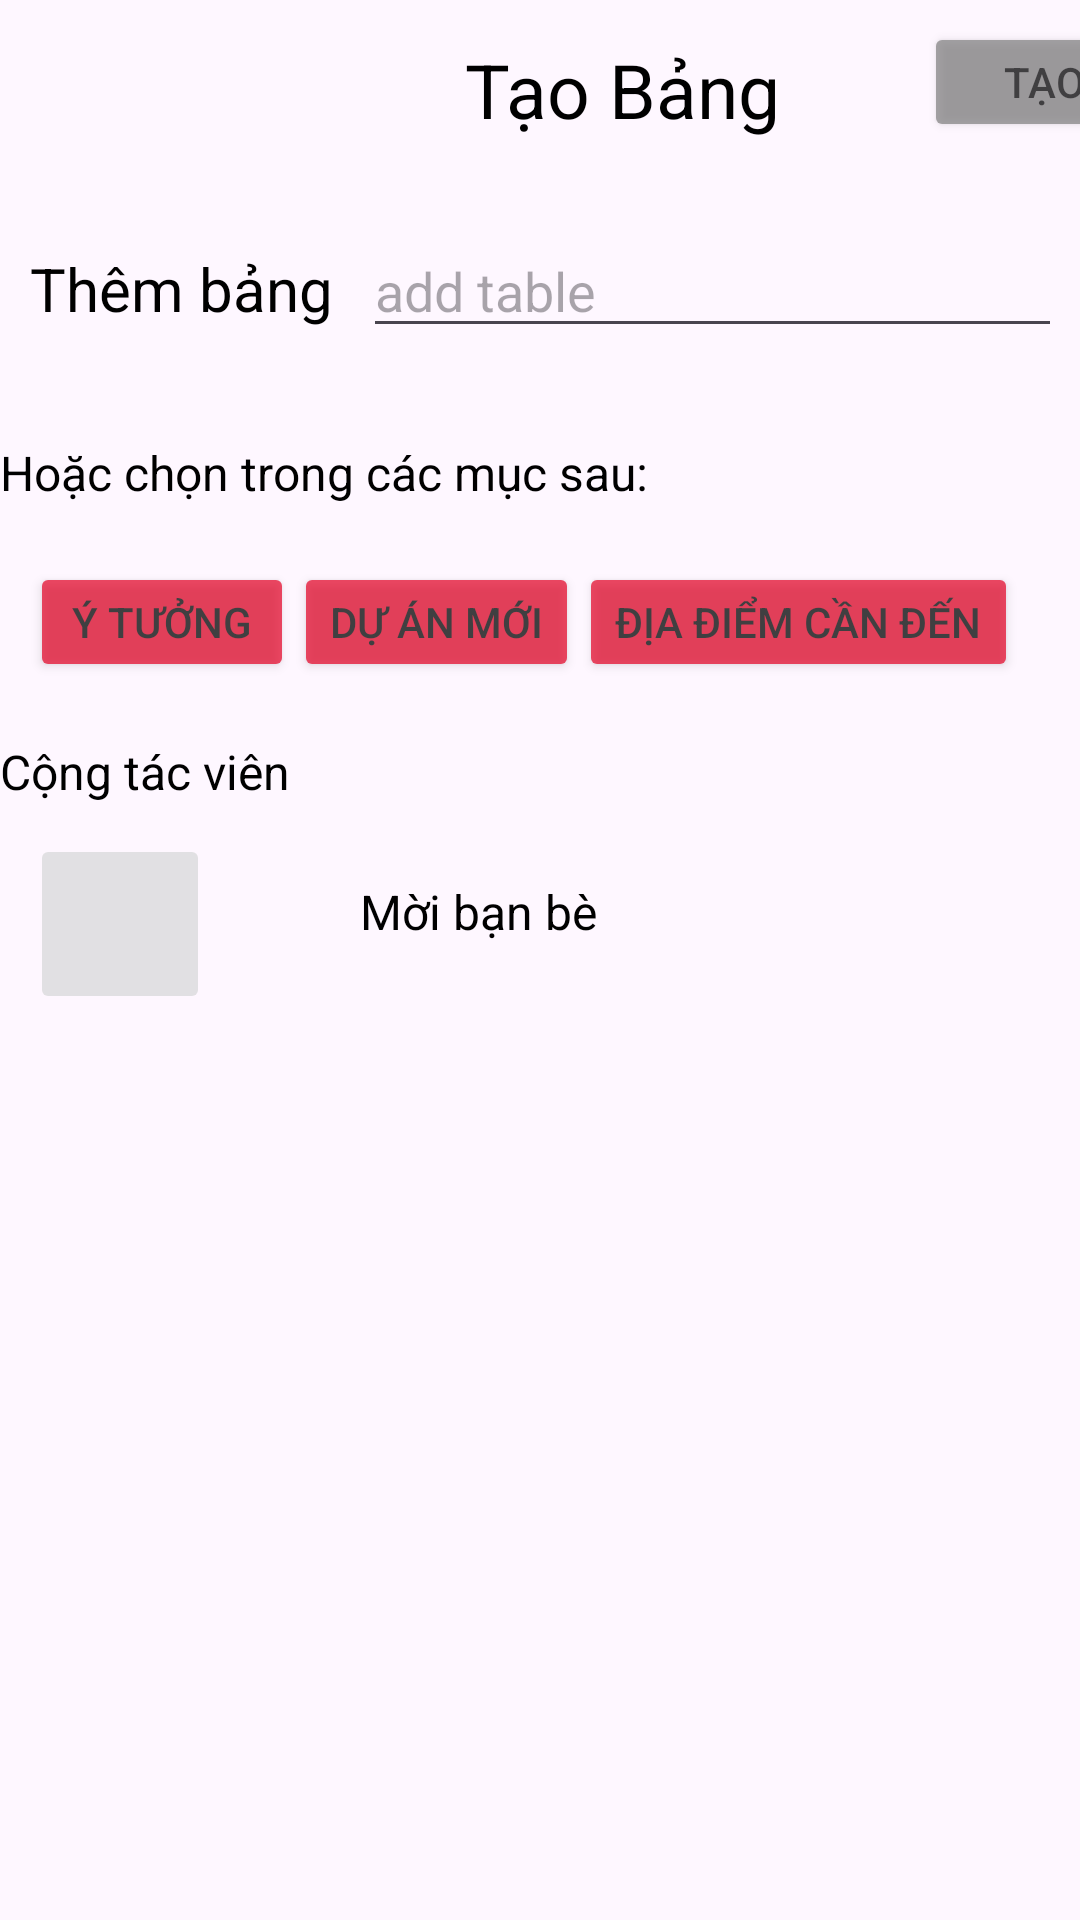

Reconstruct the res/layout file that produces this screen, plus the resources it refers to.
<!-- AndroidManifest.xml: application theme Theme.SnapGrid -->
<!-- res/layout/fragment_add.xml -->
<?xml version="1.0" encoding="utf-8"?>
<LinearLayout xmlns:android="http://schemas.android.com/apk/res/android"
    xmlns:app="http://schemas.android.com/apk/res-auto"
    android:orientation="vertical"
    android:layout_width="match_parent"
    android:layout_height="match_parent">


    <LinearLayout
        android:layout_width="match_parent"
        android:layout_height="wrap_content"
        android:orientation="horizontal">


        <ImageView
            android:id="@+id/cancel"
            android:layout_width="46dp"
            android:layout_height="38dp"
            android:layout_marginStart="1dp"
            android:layout_marginTop="8dp"
            android:src="@drawable/baseline_reply_24" />

        <TextView
            android:id="@+id/createText"
            android:layout_width="wrap_content"
            android:layout_height="wrap_content"
            android:layout_marginLeft="100dp"
            android:layout_marginTop="5dp"
            android:padding="8dp"
            android:text="Tạo Bảng"
            android:textAlignment="viewStart"
            android:textColor="@color/black"
            android:textSize="25sp" />

        <Button
            android:id="@+id/mybutton_id"
            style="?android:actionModeBackground"
            android:layout_width="80dp"
            android:layout_height="40dp"
            android:layout_gravity="center_vertical"
            android:layout_marginLeft="40dp"
            android:alpha="0.7"
            android:backgroundTint="@color/grey"
            android:text="Tạo"
            android:textColor="@color/black" />

    </LinearLayout>

    <LinearLayout
        android:id="@+id/layout1"
        android:layout_width="match_parent"
        android:layout_height="82dp"
        android:layout_marginTop="10dp"
        android:orientation="horizontal"
        android:padding="10dp">


        <TextView
            android:layout_width="wrap_content"
            android:layout_height="wrap_content"
            android:layout_marginLeft="0dp"
            android:text="Thêm bảng"
            android:textColor="@color/black"
            android:textSize="20sp" />

        <EditText
            android:layout_width="256dp"
            android:layout_height="wrap_content"
            android:layout_marginLeft="10dp"
            android:hint="add table" />


    </LinearLayout>


    <TextView
        android:layout_width="wrap_content"
        android:layout_height="wrap_content"
        android:layout_marginLeft="0dp"
        android:text="Hoặc chọn trong các mục sau:"
        android:textColor="@color/black"
        android:textSize="16sp" />

    <LinearLayout
        android:id="@+id/layout2"
        android:layout_width="match_parent"
        android:layout_height="78dp"
        android:orientation="horizontal"
        android:padding="10dp">


        <Button
            android:id="@+id/button1"
            style="?android:actionModeBackground"
            android:layout_width="wrap_content"
            android:layout_height="40dp"
            android:layout_gravity="center_vertical"
            android:alpha="0.7"
            android:backgroundTint="@color/primary_color"
            android:text="Ý tưởng"
            android:textColor="@color/black" />

        <Button
            android:id="@+id/button2"
            style="?android:actionModeBackground"
            android:layout_width="wrap_content"
            android:layout_height="40dp"
            android:layout_gravity="center_vertical"
            android:alpha="0.7"
            android:backgroundTint="@color/primary_color"
            android:text="Dự án mới"
            android:textColor="@color/black" />

        <Button
            android:id="@+id/button3"
            style="?android:actionModeBackground"
            android:layout_width="wrap_content"
            android:layout_height="40dp"
            android:layout_gravity="center_vertical"
            android:alpha="0.7"
            android:backgroundTint="@color/primary_color"
            android:text="Địa điểm cần đến"
            android:textColor="@color/black" />


    </LinearLayout>
    <TextView
        android:layout_width="wrap_content"
        android:layout_height="wrap_content"
        android:layout_marginLeft="0dp"
        android:text="Cộng tác viên"
        android:textColor="@color/black"
        android:textSize="16sp" />

    <LinearLayout
        android:id="@+id/layoutLive"
        android:layout_width="match_parent"
        android:layout_height="146dp"
        android:orientation="horizontal"
        android:paddingLeft="10dp"
        android:paddingTop="10dp"
        android:paddingRight="10dp"
        android:paddingBottom="30dp">


        <ImageButton
            android:id="@+id/imageButton2"
            style="?android:actionModeBackground"
            android:layout_width="60dp"
            android:layout_height="60dp"
            android:alpha="0.7"
            app:srcCompat="@drawable/baseline_person_add_24" />

        <TextView
            android:layout_width="94dp"
            android:layout_height="wrap_content"
            android:layout_marginLeft="50dp"
            android:layout_marginTop="15dp"
            android:text="Mời bạn bè"
            android:textColor="@color/black"
            android:textSize="16sp" />
    </LinearLayout>

</LinearLayout>
<!-- resources referenced by this layout -->
<resources>
  <color name="black">#FF000000</color>
  <color name="grey">#808080</color>
  <color name="primary_color">#E60023</color>
  <style name="Theme.SnapGrid" parent="Base.Theme.SnapGrid" />
  <style name="Base.Theme.SnapGrid" parent="Theme.Material3.DayNight.NoActionBar">
          
          
  
      </style>
</resources>
